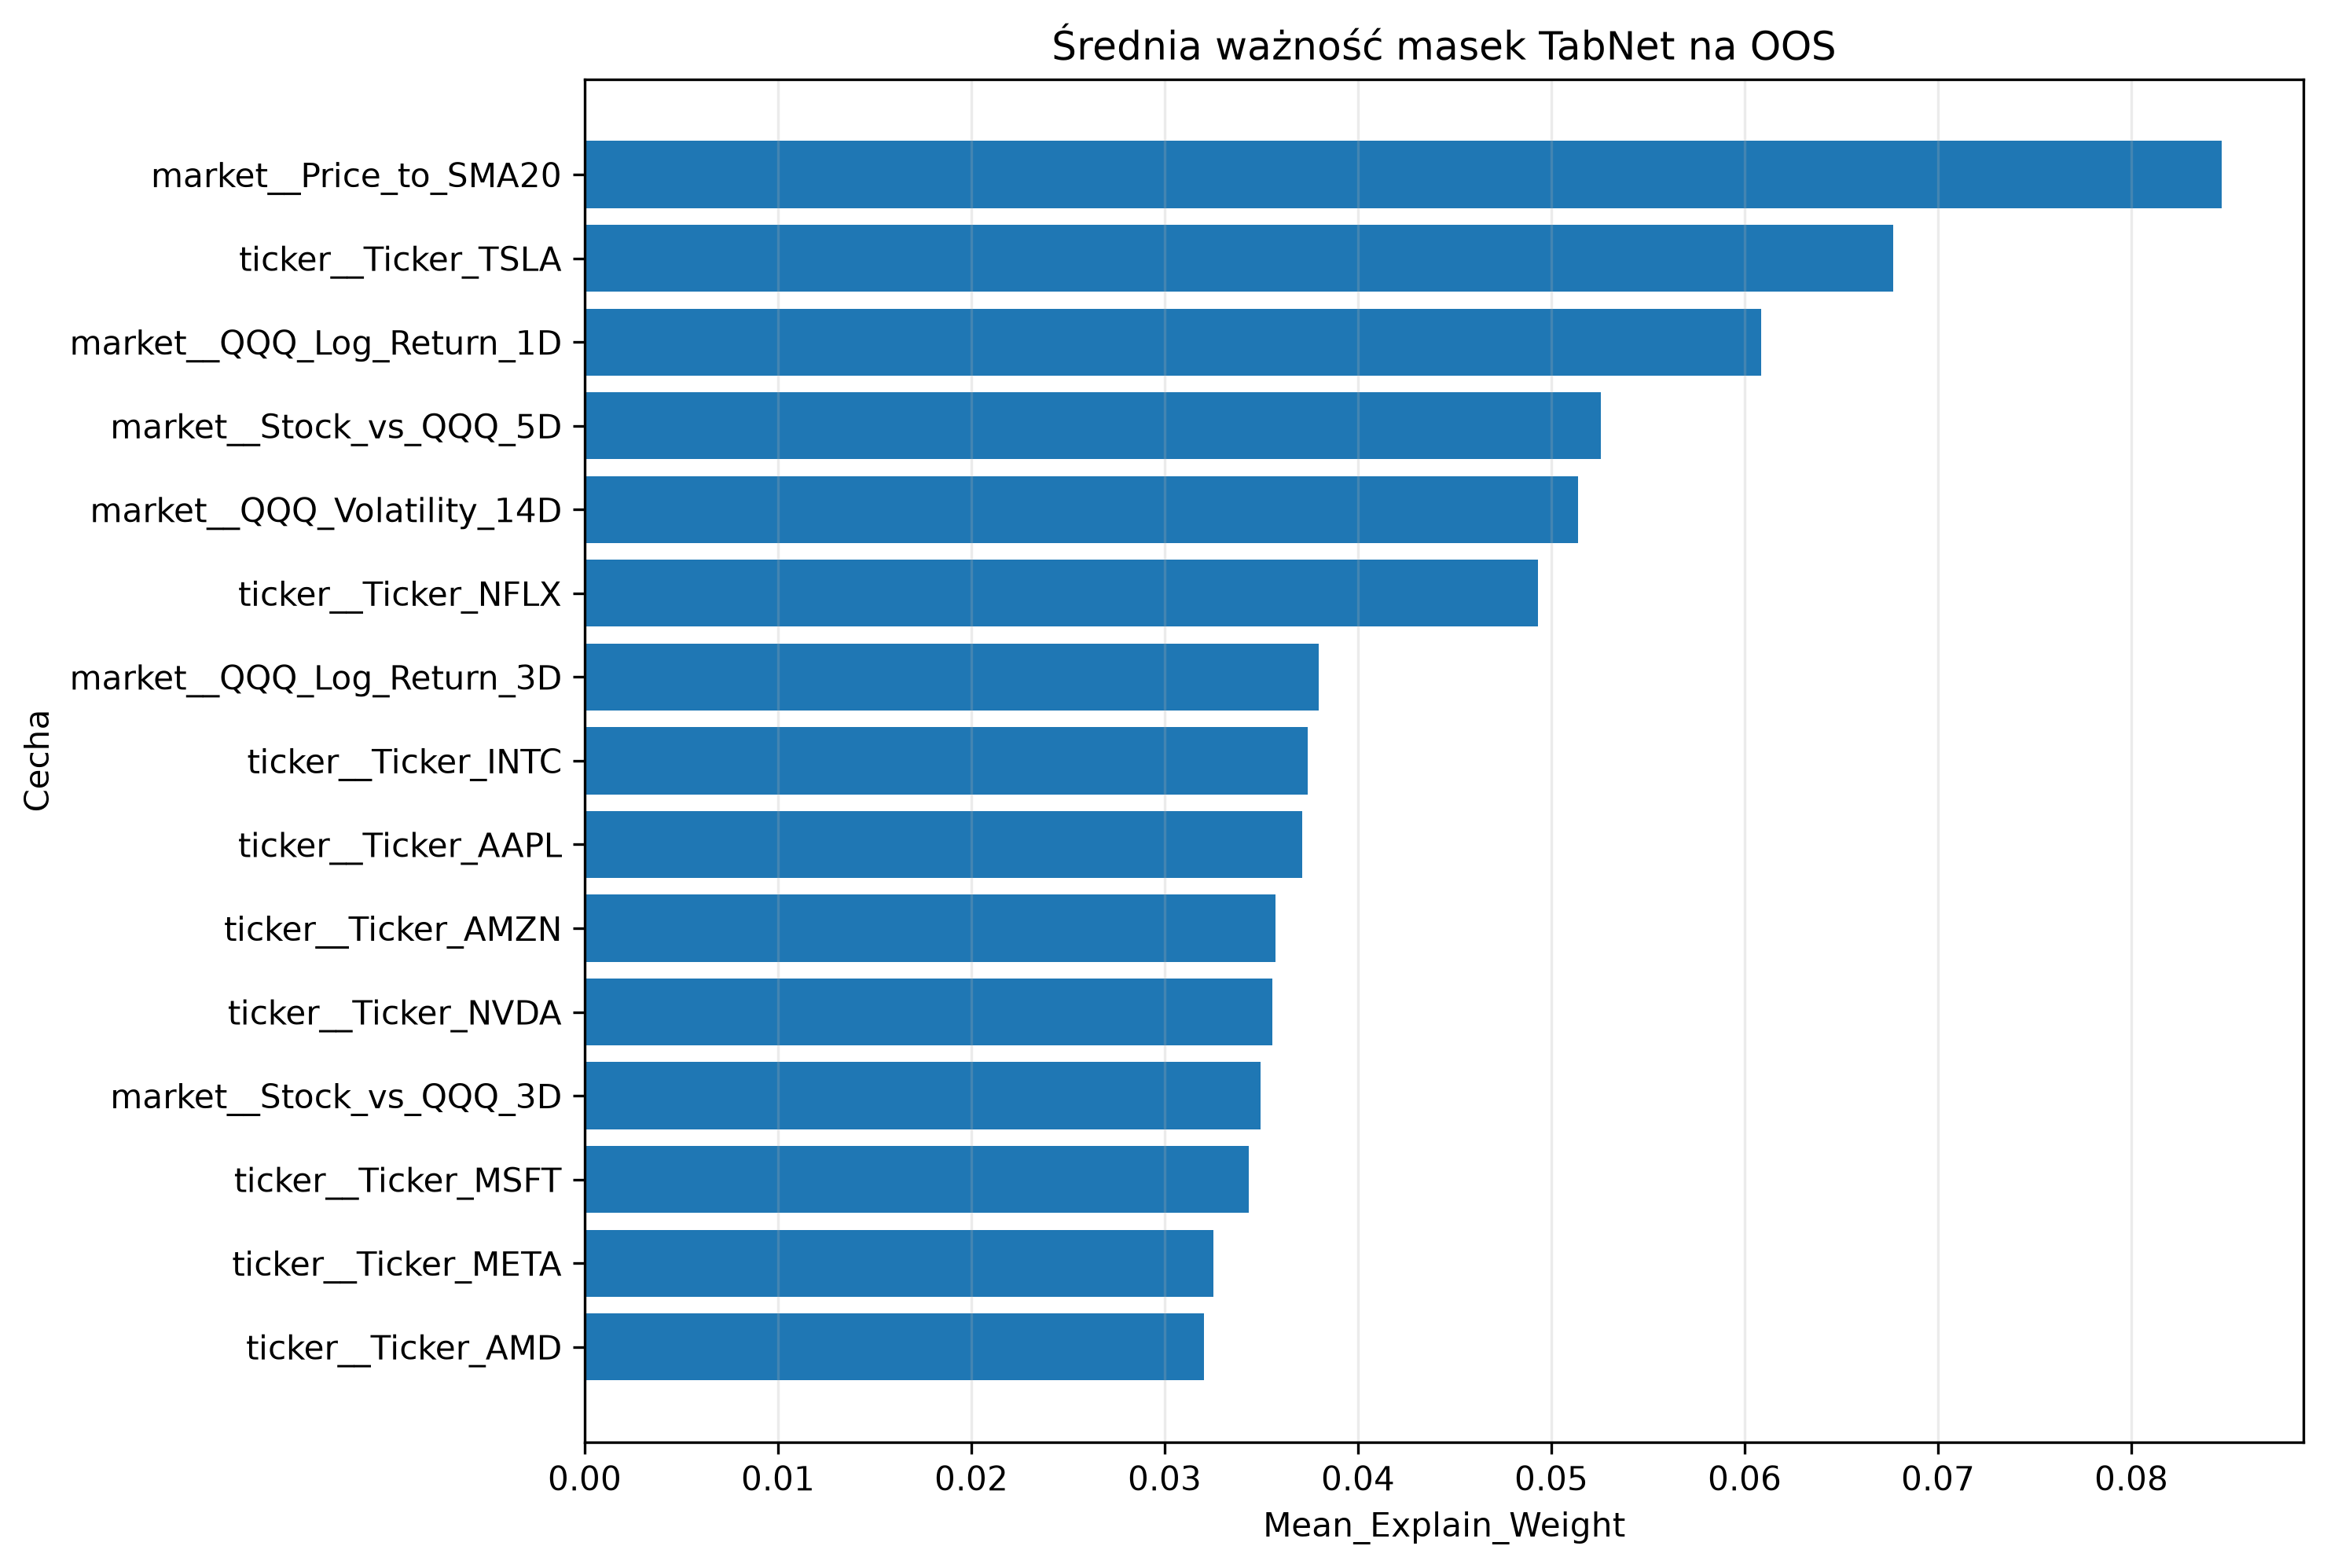

The table this chart was drawn from, first rows:
Feature, Mean_Explain_Weight, Std_Explain_Weight, Mean_Mask_Step_1, Mean_Mask_Step_2, Mean_Mask_Step_3, Mean_Mask_Step_4, Rank
market__Price_to_SMA20, 0.08467, 0.08276, 0.05284, 0.04776, 0.1245, 0.08131, 1
ticker__Ticker_TSLA, 0.06767, 0.05308, 0.08713, 0.05728, 0.1256, 0.0224, 2
market__QQQ_Log_Return_1D, 0.06086, 0.04769, 0.0336, 0.0577, 0.05592, 0.09923, 3
market__Stock_vs_QQQ_5D, 0.05256, 0.1026, 0.06604, 0.01213, 0.05896, 0.01961, 4
market__QQQ_Volatility_14D, 0.05138, 0.05424, 0.03065, 0.06125, 0.05875, 0.06015, 5
ticker__Ticker_NFLX, 0.04932, 0.04609, 0.04012, 0.0404, 0.0476, 0.07979, 6
market__QQQ_Log_Return_3D, 0.03797, 0.0317, 0.03564, 0.05096, 0.0538, 0.03266, 7
ticker__Ticker_INTC, 0.0374, 0.03814, 0.03699, 0.02637, 0.02565, 0.04582, 8
ticker__Ticker_AAPL, 0.03713, 0.02711, 0.02802, 0.06766, 0.02589, 0.03067, 9
ticker__Ticker_AMZN, 0.03571, 0.04149, 0.03845, 0.01528, 0.02138, 0.06845, 10
ticker__Ticker_NVDA, 0.03556, 0.03617, 0.06159, 0.02405, 0.007184, 0.03735, 11
market__Stock_vs_QQQ_3D, 0.03497, 0.03565, 0.02418, 0.0515, 0.00975, 0.04786, 12
ticker__Ticker_MSFT, 0.03434, 0.02753, 0.03887, 0.04351, 0.02616, 0.04253, 13
ticker__Ticker_META, 0.03253, 0.03305, 0.03004, 0.03577, 0.06038, 0.02168, 14
ticker__Ticker_AMD, 0.03204, 0.02406, 0.02908, 0.05738, 0.03922, 0.02267, 15
ticker__Ticker_GOOGL, 0.03188, 0.02412, 0.03124, 0.03396, 0.02797, 0.03289, 16
market__RSI_14, 0.03179, 0.02541, 0.02293, 0.04692, 0.01284, 0.04422, 17
market__Relative_Volume_20D, 0.03158, 0.06, 0.02963, 0.02233, 0.04246, 0.01452, 18
market__Intraday_Return, 0.0312, 0.03251, 0.03825, 0.01976, 0.01917, 0.04069, 19
ticker__Ticker_ADBE, 0.03021, 0.02525, 0.03339, 0.02247, 0.02036, 0.05099, 20
market__Daily_Range, 0.03, 0.0264, 0.04353, 0.03572, 0.04781, 0.001325, 21
ticker__Ticker_AVGO, 0.02896, 0.02011, 0.02176, 0.05832, 0.03701, 0.008833, 22
market__QQQ_Log_Return_5D, 0.0285, 0.0315, 0.05666, 0.02766, 0.01998, 0.005229, 23
ticker__Ticker_QCOM, 0.02671, 0.02292, 0.03548, 0.03634, 0.01541, 0.03347, 24
market__Stock_vs_QQQ_1D, 0.02623, 0.04928, 0.02896, 0.02383, 0.01052, 0.03666, 25
market__Volatility_14D, 0.01883, 0.02175, 0.02495, 0.02368, 0.00574, 0.019, 26
